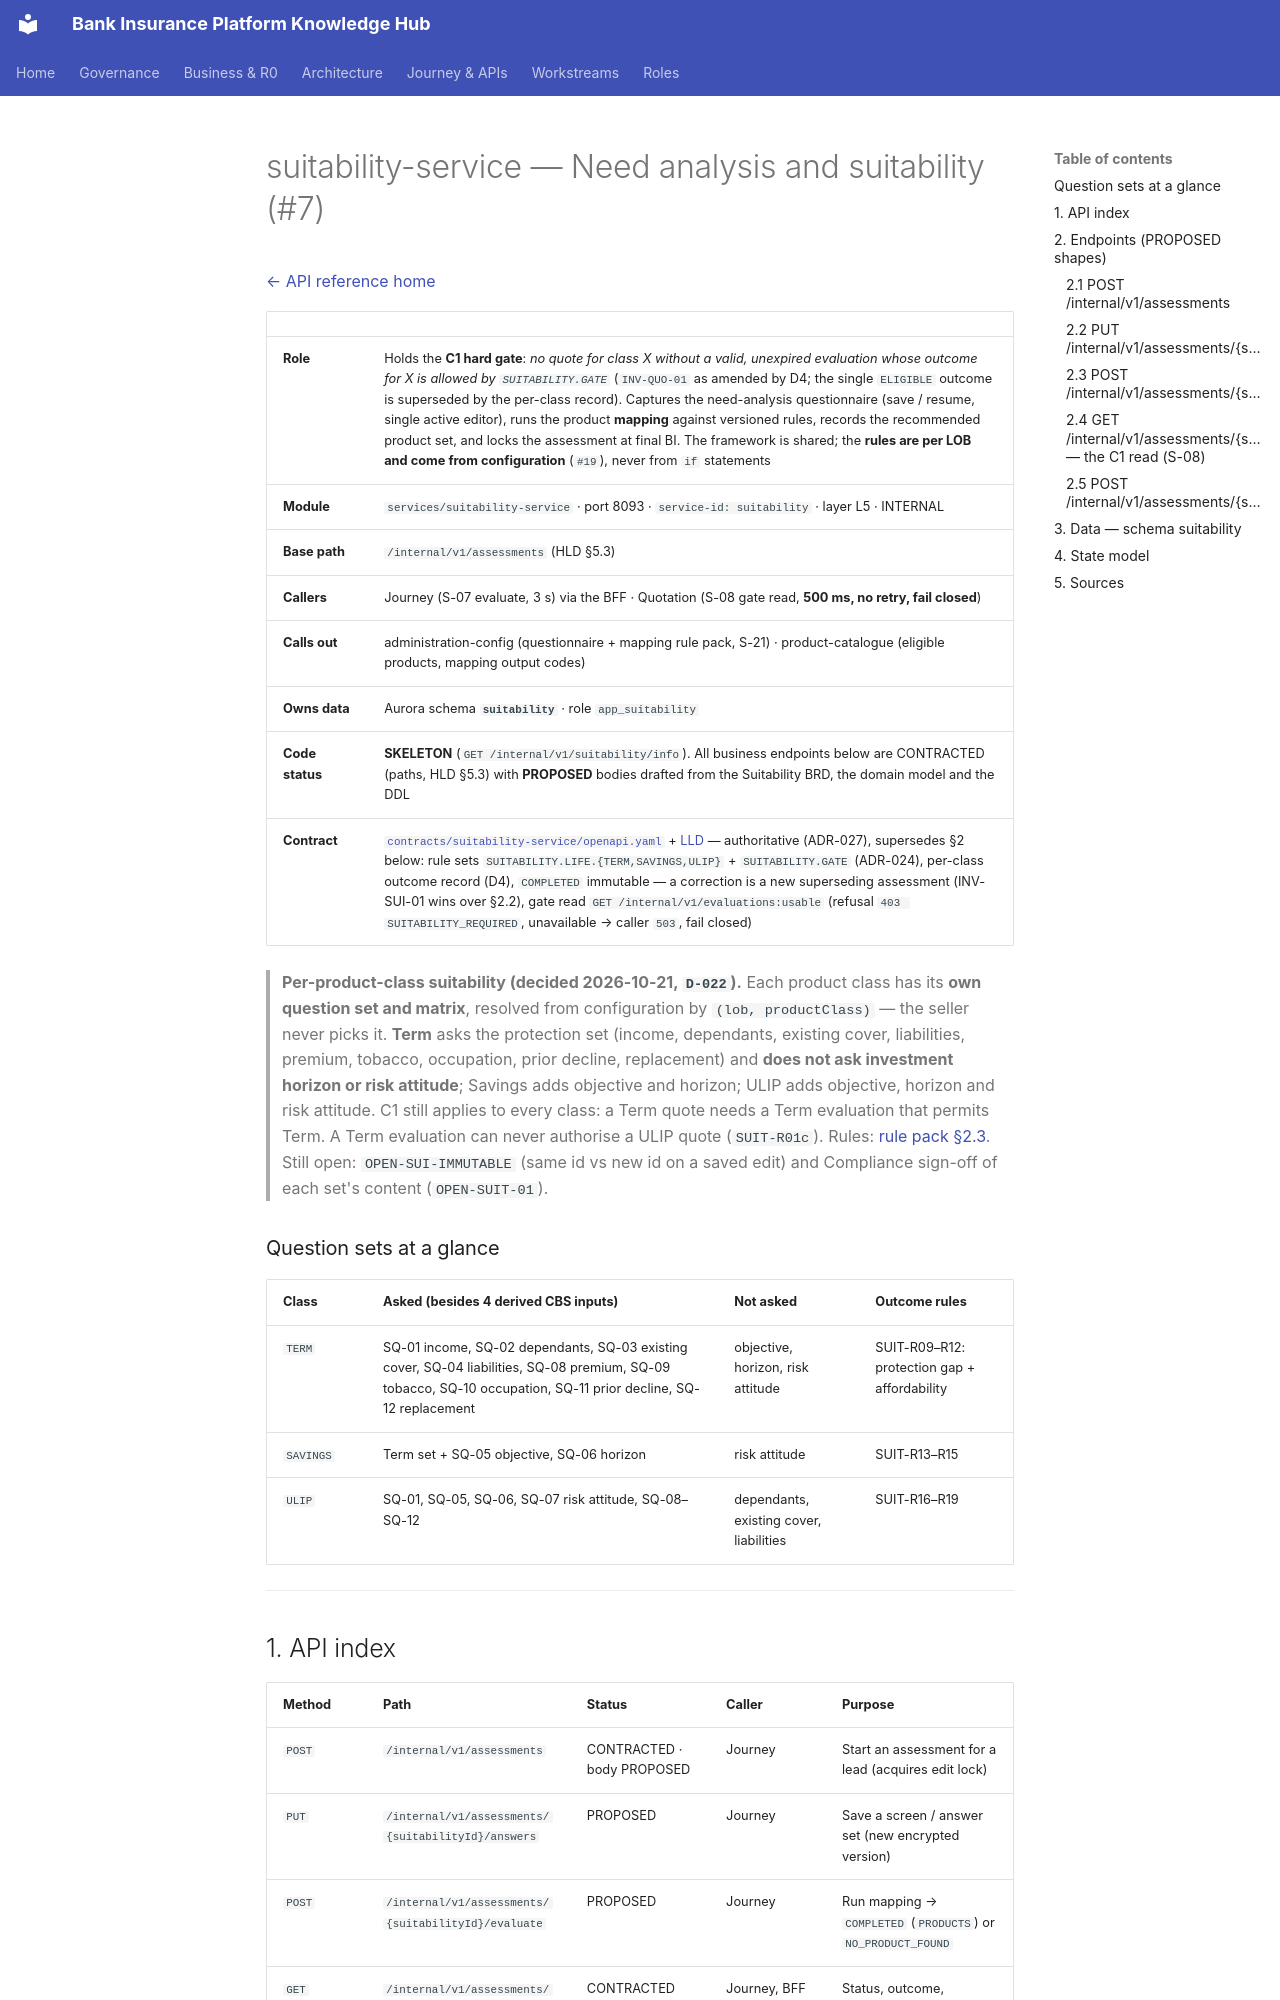

repository: Mahesh38/bank-insurance-platform · page: platform/api-reference/services/suitability-service/index.html · generator: mkdocs

# suitability-service — Need analysis and suitability (#7)

[← API reference home](../README.md)

| | |
|---|---|
| **Role** | Holds the **C1 hard gate**: *no quote for class X without a valid, unexpired evaluation whose outcome for X is allowed by `SUITABILITY.GATE`* (`INV-QUO-01` as amended by D4; the single `ELIGIBLE` outcome is superseded by the per-class record). Captures the need-analysis questionnaire (save / resume, single active editor), runs the product **mapping** against versioned rules, records the recommended product set, and locks the assessment at final BI. The framework is shared; the **rules are per LOB and come from configuration** (`#19`), never from `if` statements |
| **Module** | `services/suitability-service` · port 8093 · `service-id: suitability` · layer L5 · INTERNAL |
| **Base path** | `/internal/v1/assessments` (HLD §5.3) |
| **Callers** | Journey (S-07 evaluate, 3 s) via the BFF · Quotation (S-08 gate read, **500 ms, no retry, fail closed**) |
| **Calls out** | administration-config (questionnaire + mapping rule pack, S-21) · product-catalogue (eligible products, mapping output codes) |
| **Owns data** | Aurora schema **`suitability`** · role `app_suitability` |
| **Code status** | **SKELETON** (`GET /internal/v1/suitability/info`). All business endpoints below are CONTRACTED (paths, HLD §5.3) with **PROPOSED** bodies drafted from the Suitability BRD, the domain model and the DDL |
| **Contract** | [`contracts/suitability-service/openapi.yaml`](../../contracts/suitability-service/openapi.yaml) + [LLD](../../contracts/suitability-service/LLD.md) — authoritative (ADR-027), supersedes §2 below: rule sets `SUITABILITY.LIFE.{TERM,SAVINGS,ULIP}` + `SUITABILITY.GATE` (ADR-024), per-class outcome record (D4), `COMPLETED` immutable — a correction is a new superseding assessment (INV-SUI-01 wins over §2.2), gate read `GET /internal/v1/evaluations:usable` (refusal `403 SUITABILITY_REQUIRED`, unavailable → caller `503`, fail closed) |

> **Per-product-class suitability (decided 2026-10-21, `D-022`).** Each product class has its **own
> question set and matrix**, resolved from configuration by `(lob, productClass)` — the seller
> never picks it. **Term** asks the protection set (income, dependants, existing cover,
> liabilities, premium, tobacco, occupation, prior decline, replacement) and **does not ask
> investment horizon or risk attitude**; Savings adds objective and horizon; ULIP adds objective,
> horizon and risk attitude. C1 still applies to every class: a Term quote needs a Term evaluation
> that permits Term. A Term evaluation can never authorise a ULIP quote (`SUIT-R01c`). Rules:
> [rule pack §2.3](../../../au-bank-insurance-platform/rule-packs/suitability-rule-pack.md#23-question-sets-by-product-class-v11-amendment--d-022).
> Still open: `OPEN-SUI-IMMUTABLE` (same id vs new id on a saved edit) and Compliance sign-off of
> each set's content (`OPEN-SUIT-01`).

### Question sets at a glance

| Class | Asked (besides 4 derived CBS inputs) | Not asked | Outcome rules |
|---|---|---|---|
| `TERM` | SQ-01 income, SQ-02 dependants, SQ-03 existing cover, SQ-04 liabilities, SQ-08 premium, SQ-09 tobacco, SQ-10 occupation, SQ-11 prior decline, SQ-12 replacement | objective, horizon, risk attitude | SUIT-R09–R12: protection gap + affordability |
| `SAVINGS` | Term set + SQ-05 objective, SQ-06 horizon | risk attitude | SUIT-R13–R15 |
| `ULIP` | SQ-01, SQ-05, SQ-06, SQ-07 risk attitude, SQ-08–SQ-12 | dependants, existing cover, liabilities | SUIT-R16–R19 |

---
